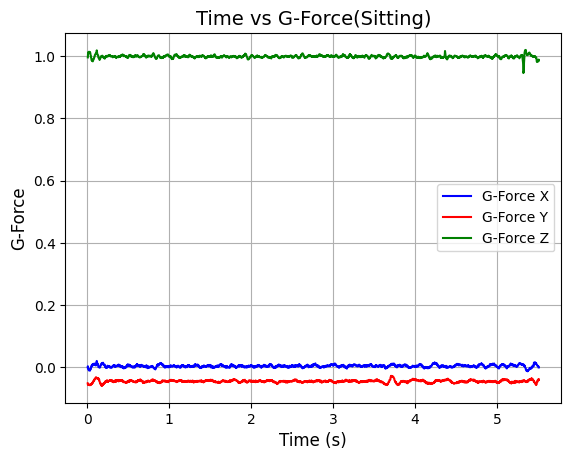

The table this chart was drawn from, first rows:
time, gFx, gFy, gFz, TgF
0.004834, 0.0006, -0.0510, 0.9958, 0.997
0.005457, 0.0033, -0.0510, 1, 1.001
0.00577, 0.0015, -0.0525, 1.002, 1.004
0.006042, -0.0005, -0.0517, 1.004, 1.005
0.006318, -0.0012, -0.0554, 1.008, 1.009
0.006581, -0.0037, -0.0547, 1.01, 1.011
0.008149, -0.0020, -0.0554, 1.01, 1.012
0.01116, -0.0052, -0.0562, 1.012, 1.014
0.01208, -0.0061, -0.0552, 1.01, 1.012
0.01457, -0.0077, -0.0562, 1.013, 1.015
0.01683, -0.0098, -0.0562, 1.013, 1.015
0.01943, -0.0091, -0.0564, 1.014, 1.015
0.02968, -0.0081, -0.0557, 1.013, 1.015
0.03034, -0.0105, -0.0577, 1.013, 1.014
0.03064, -0.0081, -0.0564, 1.01, 1.012
0.03096, -0.0108, -0.0566, 1.011, 1.013
0.03563, -0.0066, -0.0566, 1.01, 1.012
0.03618, -0.0071, -0.0554, 1.006, 1.007
0.03649, -0.0056, -0.0562, 1.005, 1.007
0.04199, -0.0054, -0.0550, 1.002, 1.003
0.04244, -0.0032, -0.0554, 0.9997, 1.001
0.04312, -0.0010, -0.0542, 0.9963, 0.998
0.04577, -0.0010, -0.0542, 0.9936, 0.995
0.04779, 0.0028, -0.0542, 0.9923, 0.994
0.05001, 0.0028, -0.0525, 0.9872, 0.989
0.05225, 0.0062, -0.0542, 0.9863, 0.988
0.05866, 0.0038, -0.0513, 0.9853, 0.987
0.05895, 0.0069, -0.0496, 0.9839, 0.985
0.05917, 0.0064, -0.0515, 0.9841, 0.985
0.06178, 0.0096, -0.0493, 0.9848, 0.986
0.06557, 0.0077, -0.0489, 0.9831, 0.984
0.06622, 0.0094, -0.0481, 0.9839, 0.985
0.06874, 0.0104, -0.0469, 0.9851, 0.986
0.07117, 0.0108, -0.0469, 0.9885, 0.990
0.07377, 0.0106, -0.0435, 0.9909, 0.992
0.07703, 0.0108, -0.0437, 0.9909, 0.992
0.07859, 0.0108, -0.0420, 0.9926, 0.994
0.08129, 0.0116, -0.0417, 0.9934, 0.994
0.08372, 0.0111, -0.0420, 0.9965, 0.997
0.08576, 0.0077, -0.0381, 0.9980, 0.999
0.08863, 0.0089, -0.0381, 0.9985, 0.999
0.09053, 0.0082, -0.0384, 1.003, 1.003
0.0926, 0.0096, -0.0364, 1.004, 1.005
0.09522, 0.0120, -0.0349, 1.006, 1.006
0.09745, 0.0111, -0.0347, 1.006, 1.007
0.1008, 0.0071, -0.0337, 1.008, 1.008
0.1023, 0.0059, -0.0324, 1.008, 1.009
0.1044, 0.0099, -0.0332, 1.008, 1.008
0.1071, 0.0101, -0.0328, 1.009, 1.009
0.1109, 0.0094, -0.0352, 1.01, 1.011
0.1119, 0.0162, -0.0349, 1.014, 1.015
0.1139, 0.0204, -0.0349, 1.018, 1.019
0.1167, 0.0176, -0.0349, 1.014, 1.015
0.1186, 0.0143, -0.0340, 1.01, 1.010
0.1217, 0.0101, -0.0361, 1.005, 1.005
0.1273, 0.0106, -0.0352, 1.004, 1.004
0.1323, 0.0075, -0.0368, 1.001, 1.001
0.1328, 0.0048, -0.0349, 0.9992, 1.000
0.133, 0.0059, -0.0364, 0.9978, 0.998
0.1333, 0.0008, -0.0371, 0.9951, 0.996
... 2,279 more rows
